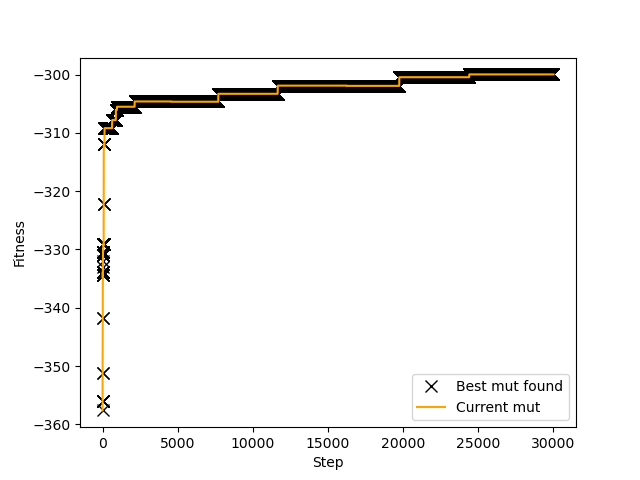

The data file committed next to this chart (first rows):
step, best_fitness, current_fitness
0, -357.6, -357.6
1, -356, -356
2, -356, -356
3, -356, -356
4, -356, -356
5, -356, -356
6, -356, -356
7, -351.2, -351.2
8, -351.2, -351.2
9, -341.8, -341.8
10, -341.8, -341.8
11, -334.4, -334.4
12, -334.4, -334.4
13, -334.4, -334.4
14, -334.4, -334.4
15, -333.8, -333.8
16, -333.8, -333.8
17, -333.8, -333.8
18, -333.8, -333.8
19, -333.8, -333.8
20, -333.8, -333.8
21, -333.8, -334.8
22, -333.8, -334.8
23, -333.8, -334.8
24, -333, -333
25, -332, -332
26, -331, -331
27, -331, -331
28, -331, -331
29, -331, -331
30, -331, -331
31, -330.3, -330.3
32, -330.3, -330.3
33, -330.3, -330.3
34, -330.3, -330.3
35, -330.3, -330.3
36, -330.3, -330.3
37, -330.3, -330.3
38, -330.3, -330.3
39, -330.3, -330.3
40, -330.3, -330.3
41, -330.3, -330.3
42, -330.3, -330.3
43, -330.3, -330.3
44, -330.3, -330.3
45, -329.1, -329.1
46, -329.1, -329.1
47, -329.1, -329.1
48, -329.1, -329.1
49, -329.1, -329.1
50, -329.1, -329.1
51, -329.1, -329.1
52, -329.1, -329.1
53, -329.1, -329.1
54, -329.1, -329.1
55, -329.1, -329.1
56, -329.1, -329.1
57, -329.1, -329.1
58, -329.1, -329.1
59, -329.1, -329.1
... 29,941 more rows
